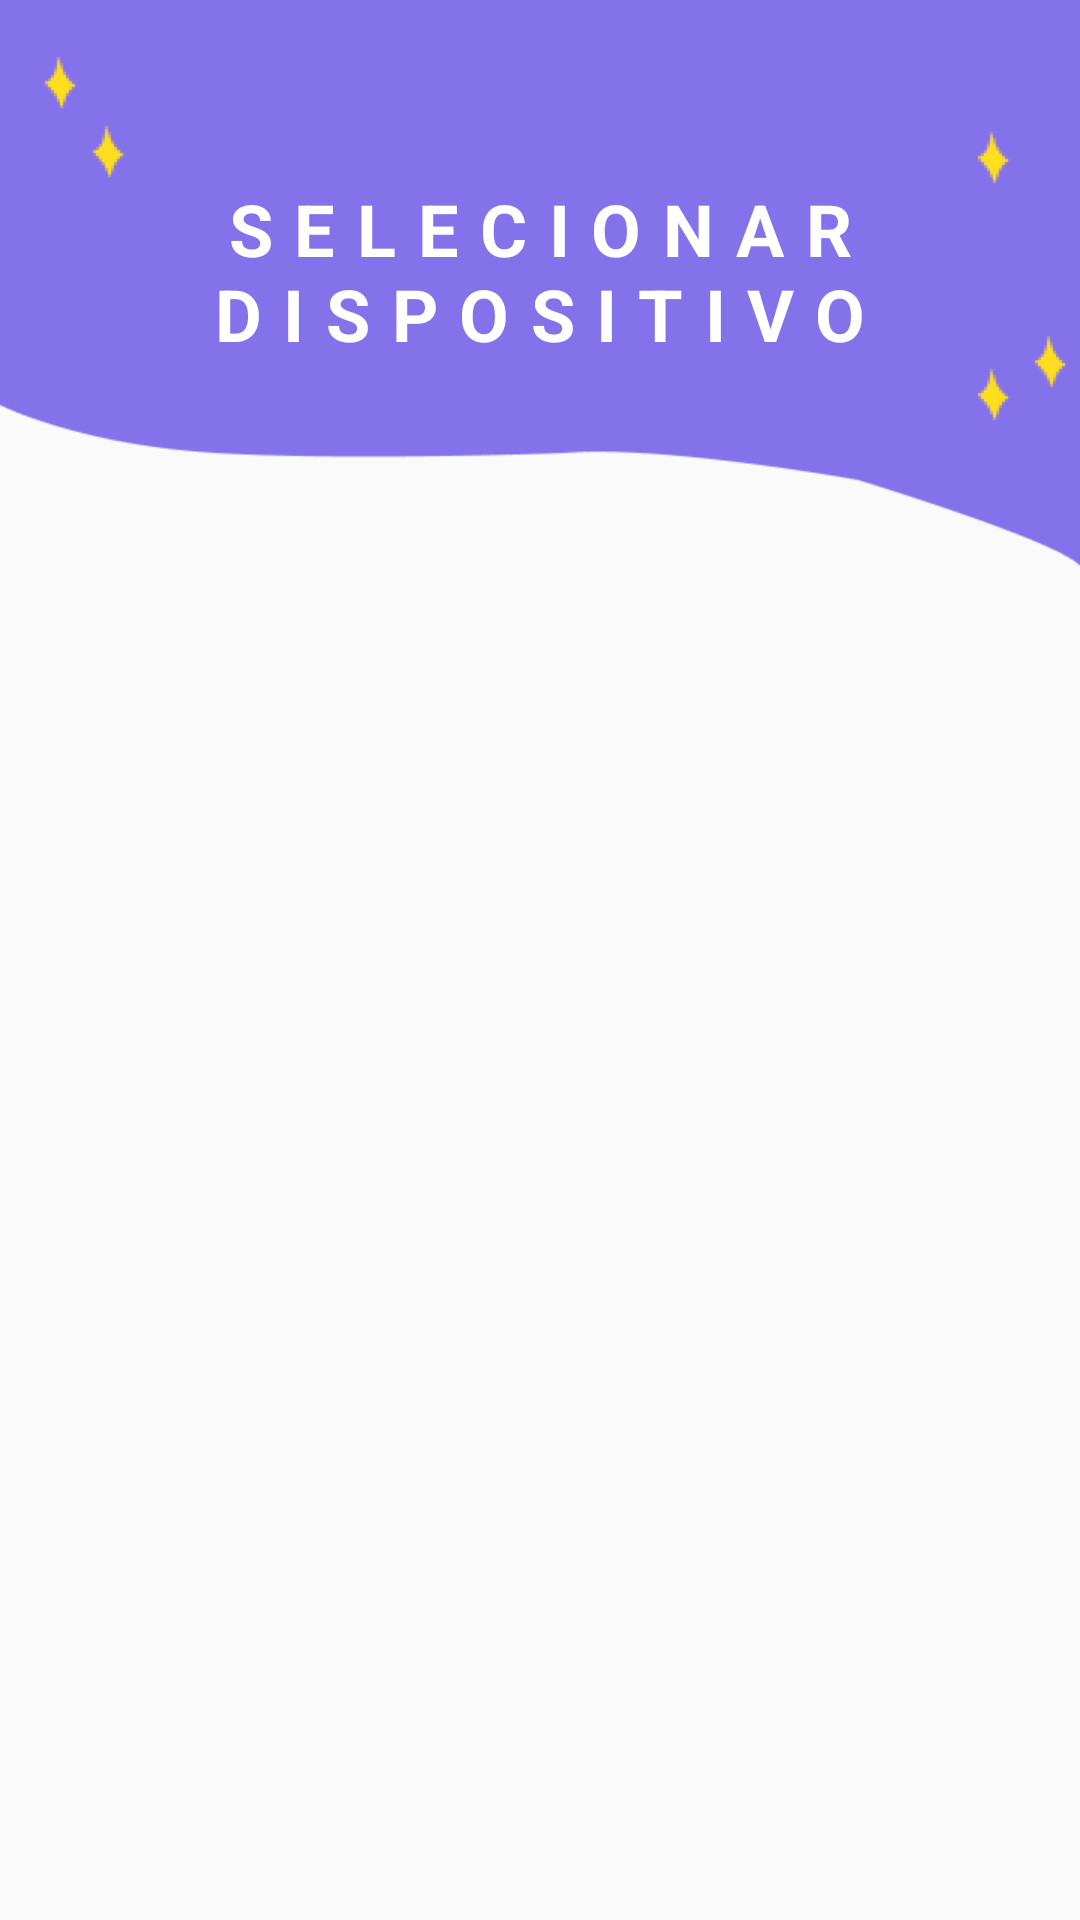

The Android layout XML behind this screen, and the referenced resources:
<!-- AndroidManifest.xml: application theme AppTheme -->
<!-- res/layout/activity_selecionar_dispositivo.xml -->
<?xml version="1.0" encoding="utf-8"?>
<android.support.constraint.ConstraintLayout
        xmlns:android="http://schemas.android.com/apk/res/android"
        xmlns:tools="http://schemas.android.com/tools"
        xmlns:app="http://schemas.android.com/apk/res-auto"
        android:layout_width="match_parent"
        android:layout_height="match_parent"
        tools:context=".SelecionarDispositivo">
    <ImageView
            android:layout_width="wrap_content"
            android:layout_height="223dp" app:srcCompat="@drawable/top_bluetooth"
            app:layout_constraintStart_toStartOf="parent"
            app:layout_constraintEnd_toEndOf="parent" android:id="@+id/image_dispositivo_top"
            android:scaleType="fitStart"
            app:layout_constraintHorizontal_bias="0.0" app:layout_constraintTop_toTopOf="parent"/>
    <TextView
            android:text="Selecionar Dispositivo"
            android:layout_width="0dp"
            android:layout_height="wrap_content"
            android:id="@+id/title_biblioteca"
            app:fontFamily="@font/roboto_bold" android:textColor="@android:color/background_light"
            android:textSize="24sp" android:textStyle="bold" android:textAllCaps="true"
            android:letterSpacing="0.3" android:layout_marginTop="60dp" app:layout_constraintTop_toTopOf="parent"
            android:layout_marginStart="32dp" app:layout_constraintStart_toStartOf="parent"
            android:layout_marginLeft="32dp" android:layout_marginEnd="32dp" app:layout_constraintEnd_toEndOf="parent"
            android:layout_marginRight="32dp" app:layout_constraintHorizontal_bias="0.498"
            android:gravity="center"/>

    <ListView
            android:layout_width="0dp"
            android:layout_height="649dp"
            android:id="@+id/lstDevices"
            app:layout_constraintStart_toStartOf="parent" app:layout_constraintHorizontal_bias="0.0"
            app:layout_constraintEnd_toEndOf="parent"
            app:layout_constraintTop_toBottomOf="@+id/image_dispositivo_top"/>

</android.support.constraint.ConstraintLayout>
<!-- resources referenced by this layout -->
<resources>
  <!-- drawable top_bluetooth: png bitmap (drawable, 4905 bytes) -->
  <style name="AppTheme" parent="Theme.AppCompat.Light.NoActionBar">
          
          <item name="colorPrimary">@color/colorPrimary</item>
          <item name="colorPrimaryDark">@color/colorPrimaryDark</item>
          <item name="colorAccent">@color/colorAccent</item>
      </style>
  <color name="colorPrimary">#8472EB</color>
  <color name="colorPrimaryDark">#6857CD</color>
  <color name="colorAccent">#ED303C</color>
</resources>
